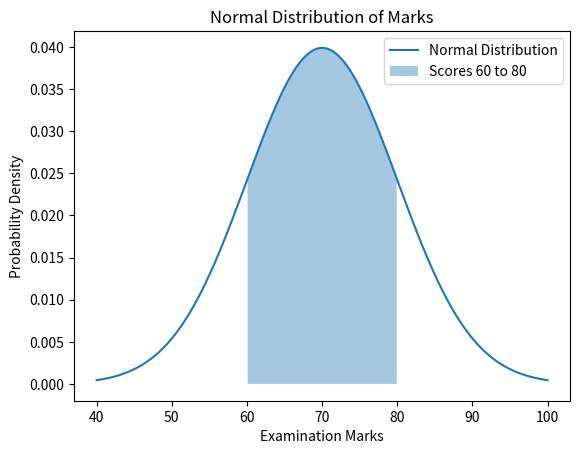

Python code for this plot:
import numpy as np
import matplotlib.pyplot as plt
from scipy.stats import norm

mean = 70
std = 10

probability = norm.cdf(80, mean, std) - norm.cdf(60, mean, std)
print("P(60 <= X <= 80):", probability)

x = np.linspace(40, 100, 500)
y = norm.pdf(x, mean, std)

plt.plot(x, y, label="Normal Distribution")
plt.fill_between(
    x, y, where=(x >= 60) & (x <= 80),
    alpha=0.4, label="Scores 60 to 80"
)
plt.xlabel("Examination Marks")
plt.ylabel("Probability Density")
plt.title("Normal Distribution of Marks")
plt.legend()
plt.show()
